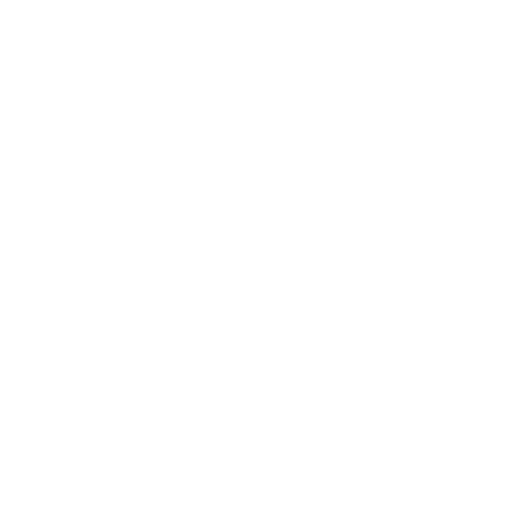
t = 0.00 s
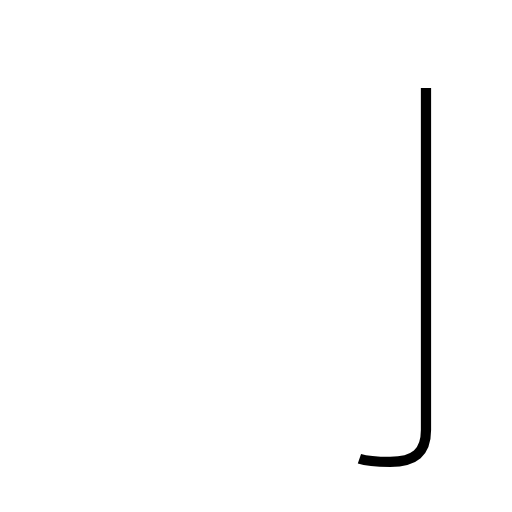
t = 1.26 s
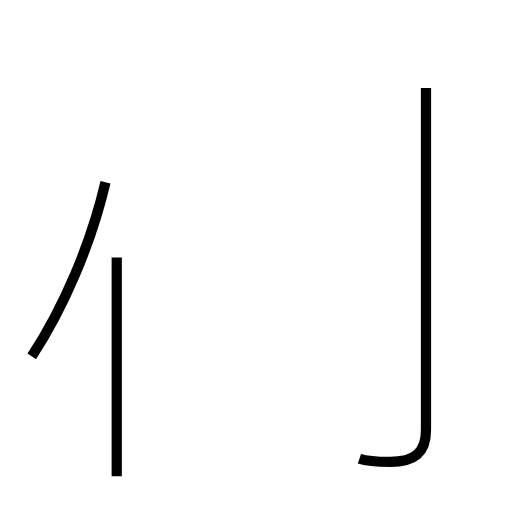
t = 2.45 s
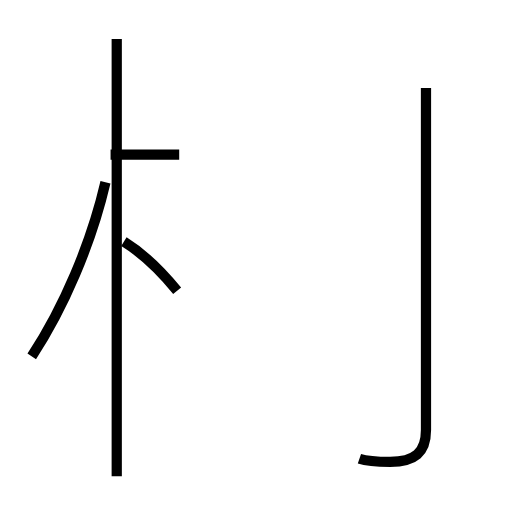
t = 3.51 s
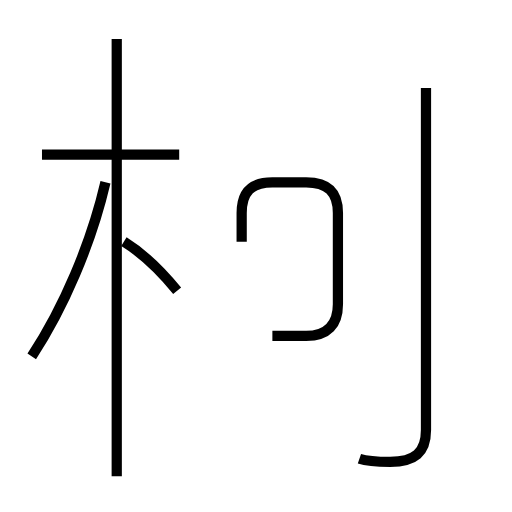
t = 4.70 s
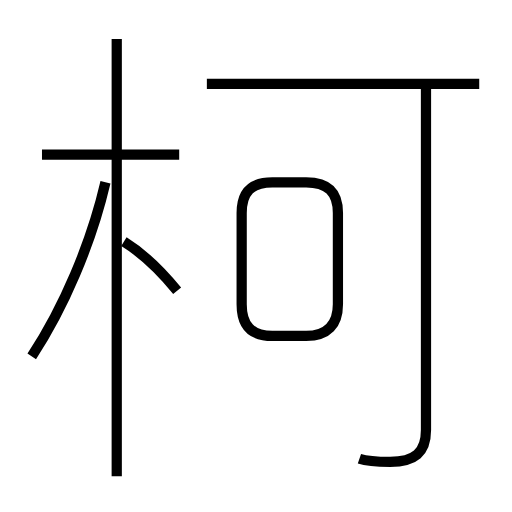
t = 5.83 s

The animated SVG that drew these frames (rendered in a browser with its animation timeline set to each time). Animation: 7 SMIL elements (animate=7); one cycle of 5.83 s.

<?xml version='1.0' encoding='utf-8'?>
<svg viewBox="0.0 -6.0 50.0 50.0" version="1.1" xmlns="http://www.w3.org/2000/svg"><rect x="-1000" y="-1000" width="2000" height="2000" stroke="white" fill="white" /><g style="fill:none;stroke:#000000;stroke-width:1"><path d="M 35.1 0.8 C 36.0 1.1 37.1 1.1 38.1 1.1 C 40.5 1.1 41.6 0.2 41.6 -2.0 L 41.6 -35.4 " transform="translate(0.0 38.0)" stroke-dasharray="41.83784195412775" stroke-dashoffset="41.83784195412775"><animate attributeName="stroke-dashoffset" from="41.83784195412775" to="0" dur="1.2551352586238325s" begin="0s" fill="freeze" /></path><path d="M 3.1 -9.2 C 6.2 -13.9 8.9 -20.2 10.3 -26.2 " transform="translate(0.0 38.0)" stroke-dasharray="18.55083111215358" stroke-dashoffset="18.55083111215358"><animate attributeName="stroke-dashoffset" from="18.55083111215358" to="0" dur="0.5565249333646074s" begin="1.2551352586238325s" fill="freeze" /></path><path d="M 11.4 2.5 L 11.4 -40.2 " transform="translate(0.0 38.0)" stroke-dasharray="42.7" stroke-dashoffset="42.7"><animate attributeName="stroke-dashoffset" from="42.7" to="0" dur="1.2810000000000001s" begin="1.8116601919884399s" fill="freeze" /></path><path d="M 17.3 -15.6 C 16.0 -17.2 14.2 -19.1 12.1 -20.4 " transform="translate(0.0 38.0)" stroke-dasharray="7.10875238880273" stroke-dashoffset="7.10875238880273"><animate attributeName="stroke-dashoffset" from="7.10875238880273" to="0" dur="0.2132625716640819s" begin="3.0926601919884398s" fill="freeze" /></path><path d="M 17.5 -28.9 L 4.1 -28.9 " transform="translate(0.0 38.0)" stroke-dasharray="13.4" stroke-dashoffset="13.4"><animate attributeName="stroke-dashoffset" from="13.4" to="0" dur="0.40199999999999997s" begin="3.3059227636525215s" fill="freeze" /></path><path d="M 26.6 -11.2 L 29.9 -11.2 C 32.0 -11.2 33.0 -12.3 33.0 -14.3 L 33.0 -23.2 C 33.0 -25.2 32.0 -26.2 29.9 -26.2 L 26.6 -26.2 C 24.5 -26.2 23.6 -25.2 23.6 -23.2 L 23.6 -14.3 C 23.6 -12.3 24.5 -11.2 26.6 -11.2 Z " transform="translate(0.0 38.0)" stroke-dasharray="44.23718949625866" stroke-dashoffset="44.23718949625866"><animate attributeName="stroke-dashoffset" from="44.23718949625866" to="0" dur="1.3271156848877597s" begin="3.7079227636525216s" fill="freeze" /></path><path d="M 46.8 -35.8 L 20.2 -35.8" transform="translate(0.0 38.0)" stroke-dasharray="26.599999999999998" stroke-dashoffset="26.599999999999998"><animate attributeName="stroke-dashoffset" from="26.599999999999998" to="0" dur="0.7979999999999999s" begin="5.0350384485402815s" fill="freeze" /></path></g></svg>
